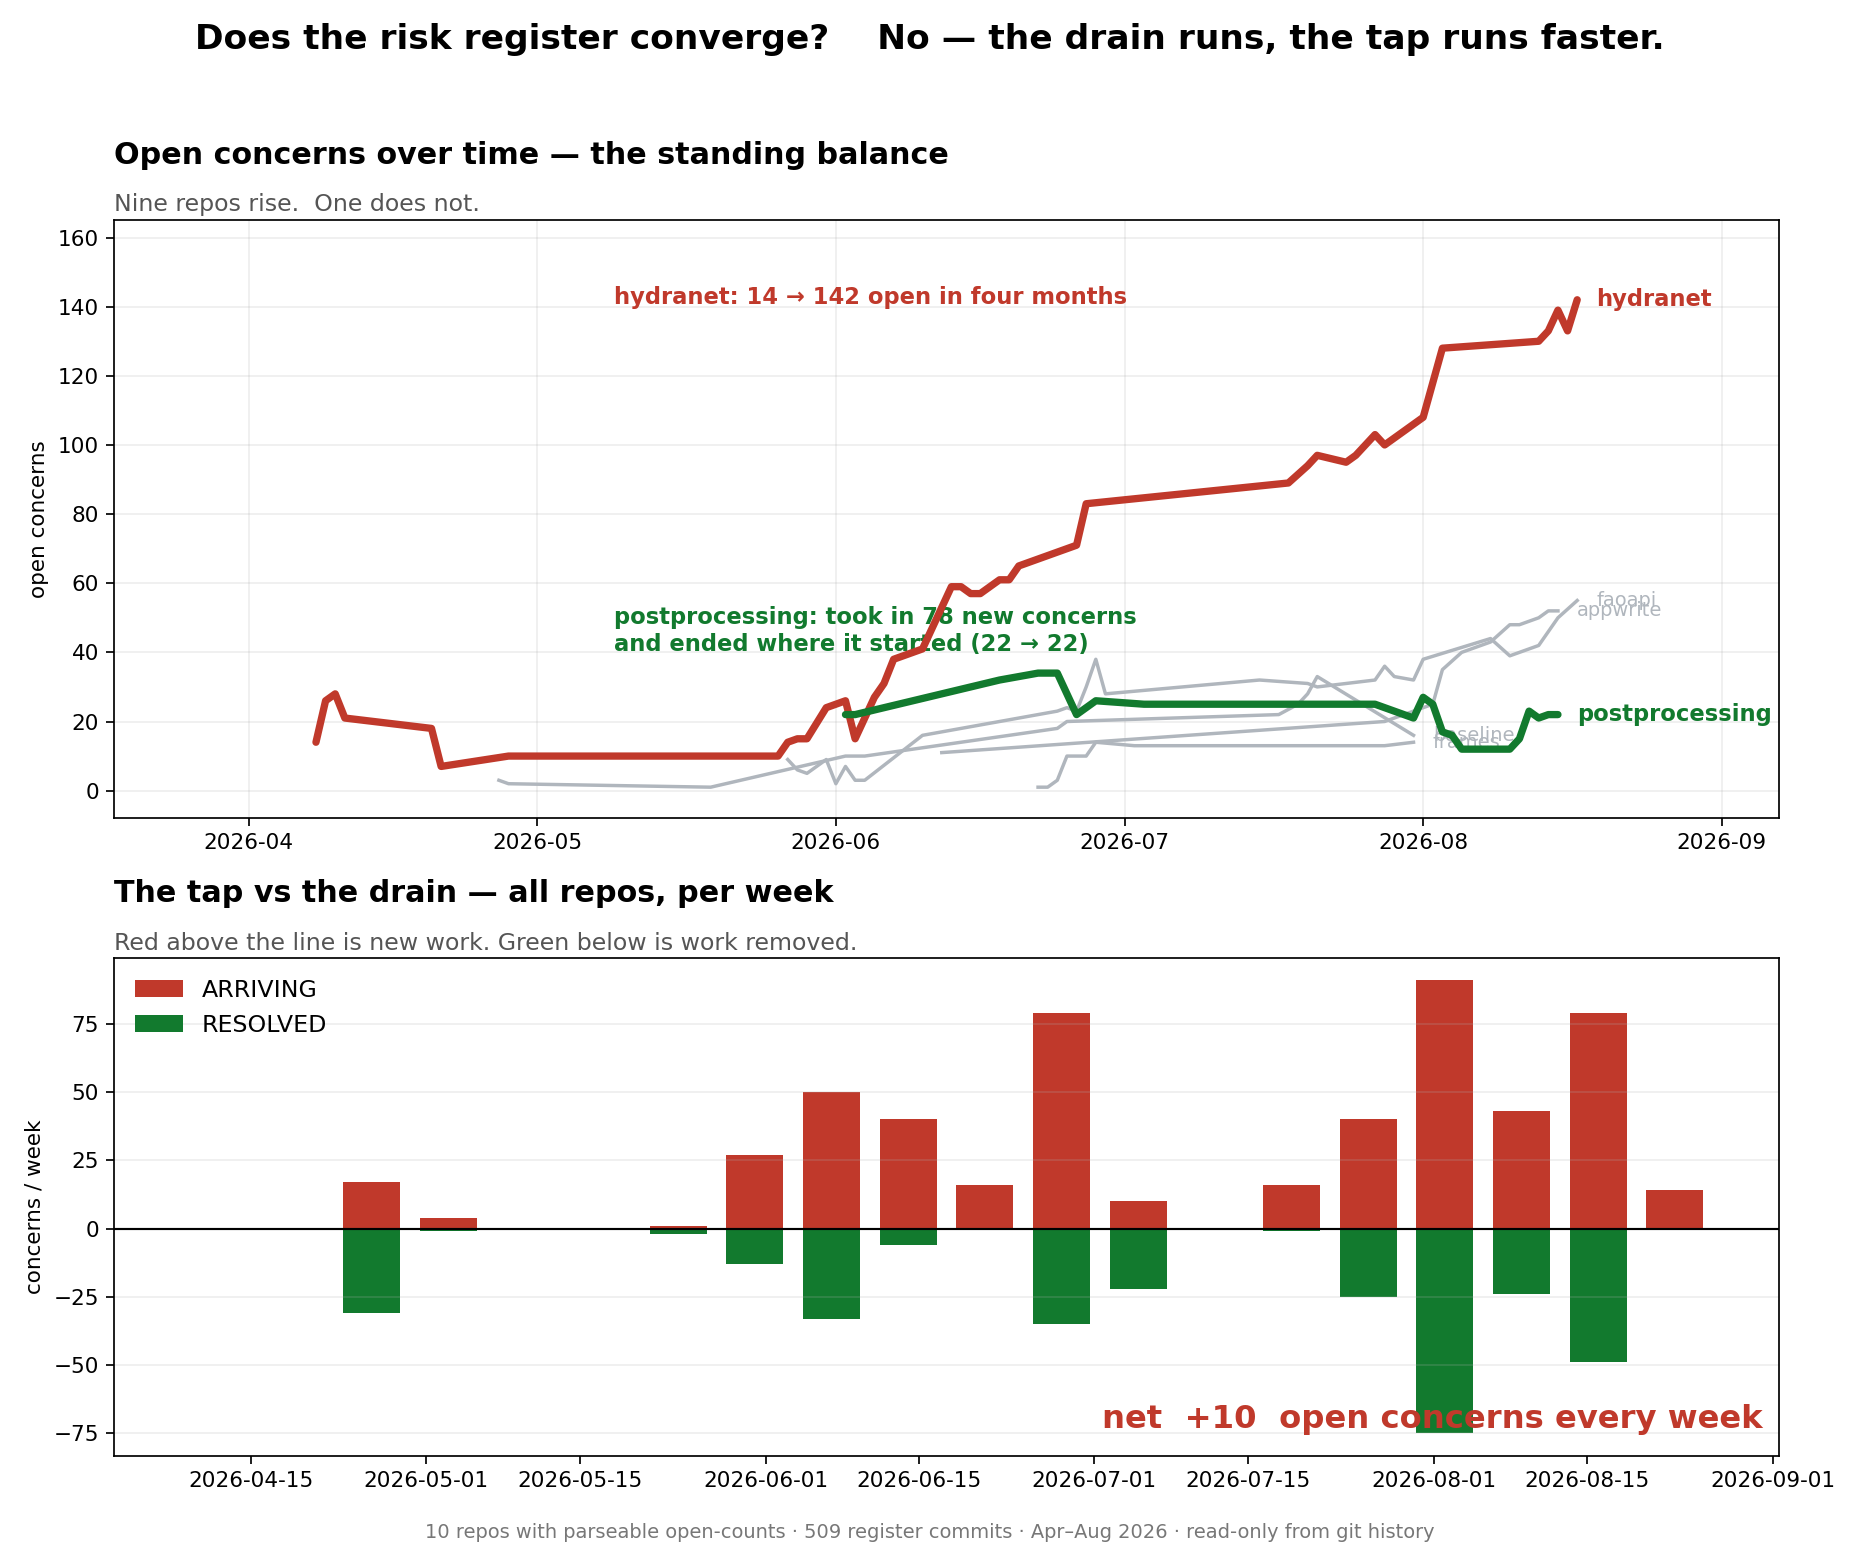

Data behind this chart, as committed beside it:
date, arrivals, resolutions
2026-04-12, 0.0, 0.0
2026-04-19, 0.0, 0.0
2026-04-26, 17.0, 31.0
2026-05-03, 4.0, 1.0
2026-05-10, 0.0, 0.0
2026-05-17, 0.0, 0.0
2026-05-24, 1.0, 2.0
2026-05-31, 27.0, 13.0
2026-06-07, 50.0, 33.0
2026-06-14, 40.0, 6.0
2026-06-21, 16.0, 0.0
2026-06-28, 79.0, 35.0
2026-07-05, 10.0, 22.0
2026-07-12, 0.0, 0.0
2026-07-19, 16.0, 1.0
2026-07-26, 40.0, 25.0
2026-08-02, 91.0, 75.0
2026-08-09, 43.0, 24.0
2026-08-16, 79.0, 49.0
2026-08-23, 14.0, 0.0
